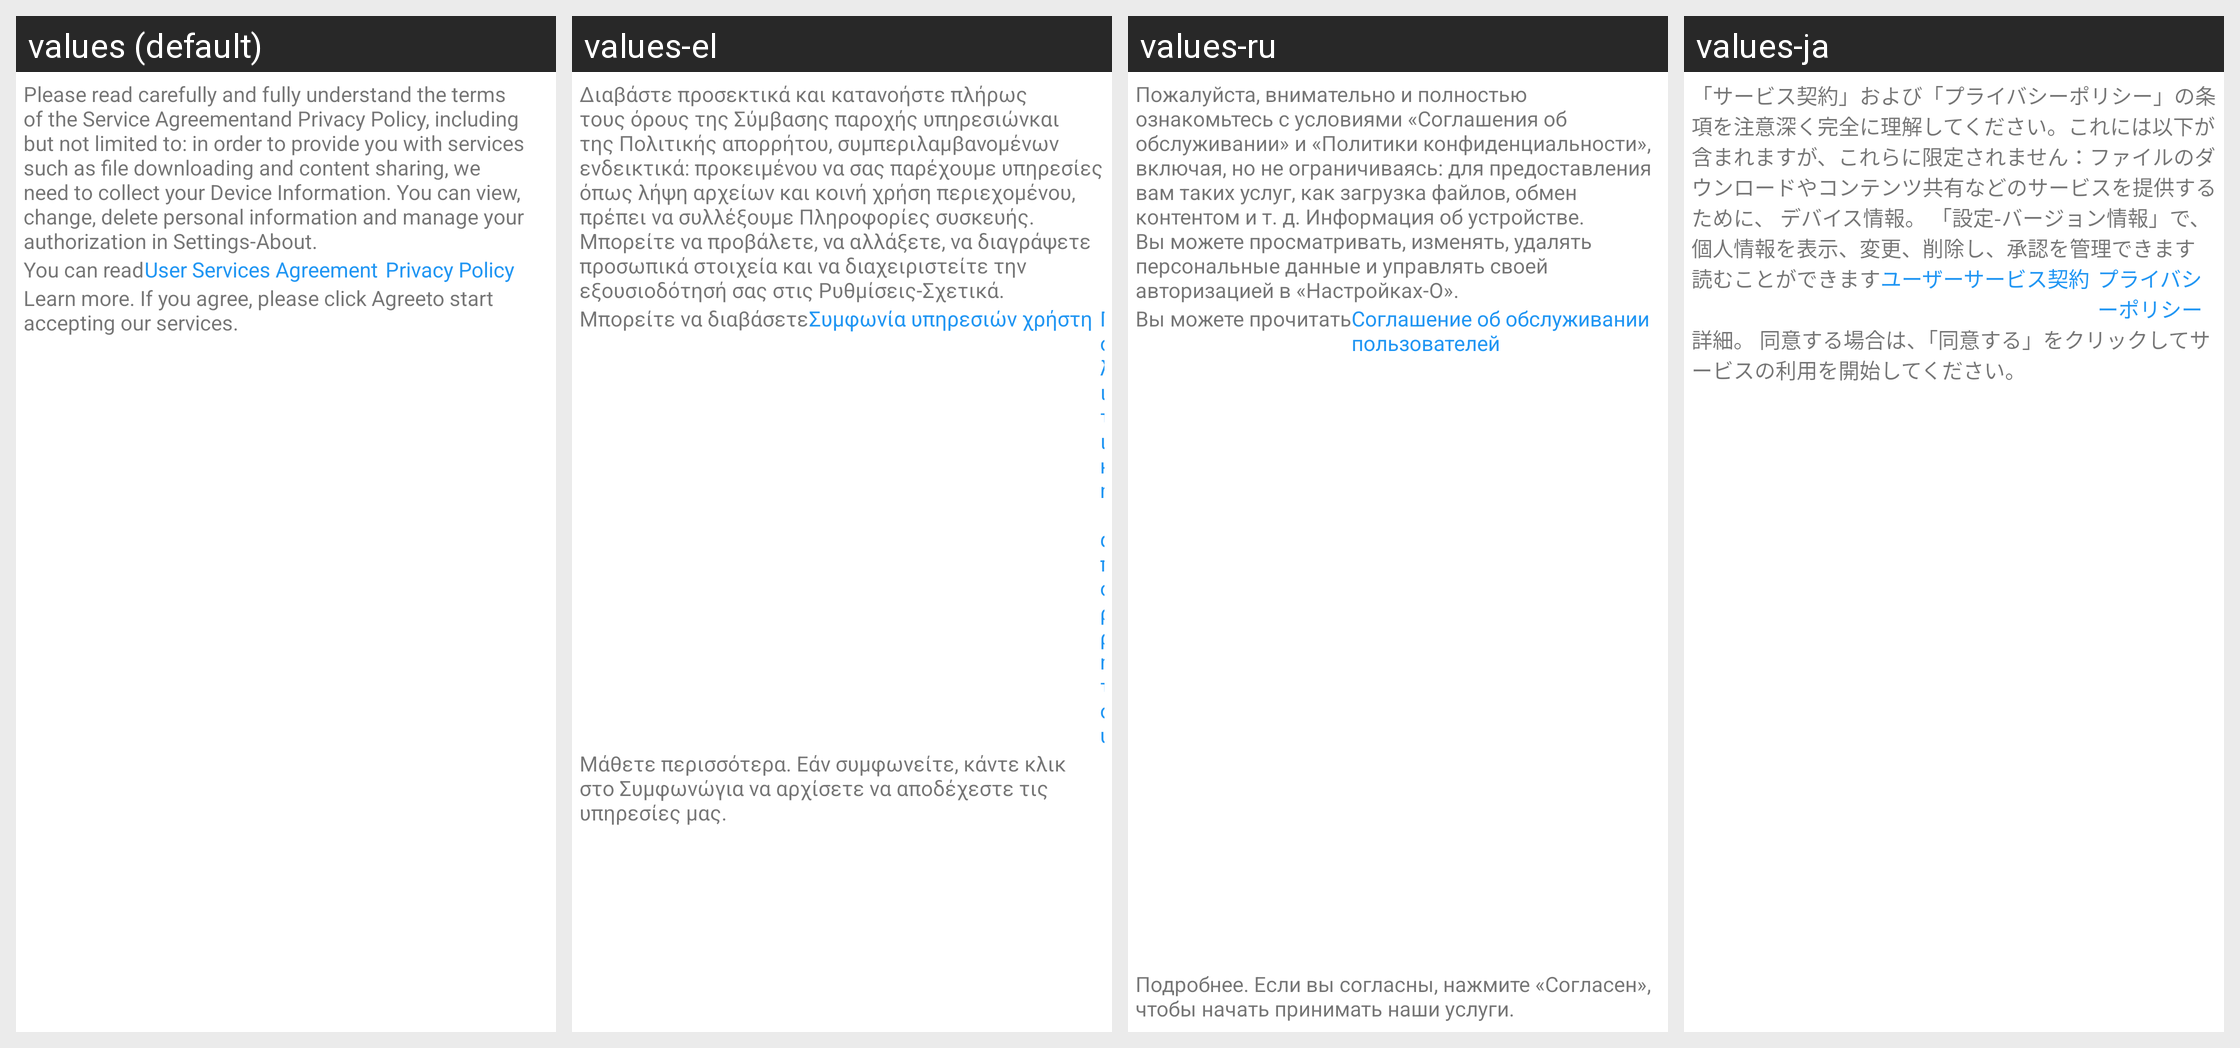

Translations of the strings shown on this Android screen, per locale in the grid:
Android screen res/layout/privacy_layout.xml rendered under 4 locales, left to right: values (default), values-el, values-ru, values-ja. Device: Nexus 5 (rendered at 1080×1920; each locale shown at half size, 540×960, under a caption strip naming it); theme Theme.MaterialComponents.DayNight.NoActionBar.
Other locales in the repository, not shown: values-de, values-es, values-fr, values-ko, values-nl, values-pt, values-zh-rCN, values-zh-rTW.
Strings drawn on this screen, with the default value and each locale's value (text and hints the layout hard-codes, and strings that could not be matched under every locale, appear in the picture but are not listed):

privacy_content1
  values: Please read carefully and fully understand the terms of the Service Agreementand Privacy Policy, including but not limited to: in order to provide you with services such as file downloading and content sharing, we need to collect your Device Information. You can view, change, delete personal information and manage your authorization in Settings-About.
  values-el: Διαβάστε προσεκτικά και κατανοήστε πλήρως τους όρους της Σύμβασης παροχής υπηρεσιώνκαι της Πολιτικής απορρήτου, συμπεριλαμβανομένων ενδεικτικά: προκειμένου να σας παρέχουμε υπηρεσίες όπως λήψη αρχείων και κοινή χρήση περιεχομένου, πρέπει να συλλέξουμε Πληροφορίες συσκευής. Μπορείτε να προβάλετε, να αλλάξετε, να διαγράψετε προσωπικά στοιχεία και να διαχειριστείτε την εξουσιοδότησή σας στις …[clipped]
  values-ru: Пожалуйста, внимательно и полностью ознакомьтесь с условиями «Соглашения об обслуживании» и «Политики конфиденциальности», включая, но не ограничиваясь: для предоставления вам таких услуг, как загрузка файлов, обмен контентом и т. д. Информация об устройстве. Вы можете просматривать, изменять, удалять персональные данные и управлять своей авторизацией в «Настройках-О».
  values-ja: 「サービス契約」および「プライバシーポリシー」の条項を注意深く完全に理解してください。これには以下が含まれますが、これらに限定されません：ファイルのダウンロードやコンテンツ共有などのサービスを提供するために、 デバイス情報。 「設定-バージョン情報」で、個人情報を表示、変更、削除し、承認を管理できます

privacy_content2
  values: You can read
  values-el: Μπορείτε να διαβάσετε
  values-ru: Вы можете прочитать
  values-ja: 読むことができます

protol_serve
  values: User Services Agreement
  values-el: Συμφωνία υπηρεσιών χρήστη
  values-ru: Соглашение об обслуживании пользователей
  values-ja: ユーザーサービス契約

privacy_content3
  values: Learn more. If you agree, please click Agreeto start accepting our services.
  values-el: Μάθετε περισσότερα. Εάν συμφωνείτε, κάντε κλικ στο Συμφωνώγια να αρχίσετε να αποδέχεστε τις υπηρεσίες μας.
  values-ru: Подробнее. Если вы согласны, нажмите «Согласен», чтобы начать принимать наши услуги.
  values-ja: 詳細。 同意する場合は、「同意する」をクリックしてサービスの利用を開始してください。
